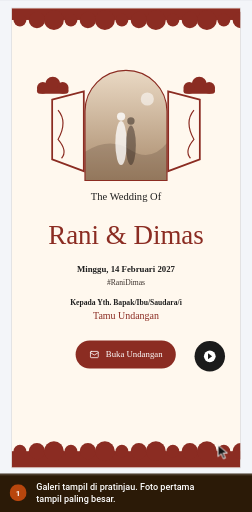
t = 0.00 s
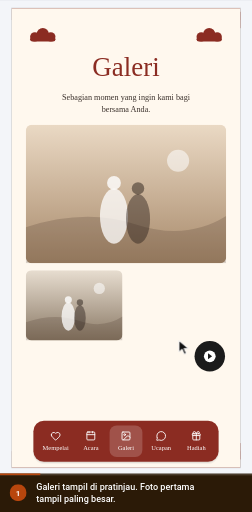
t = 0.76 s
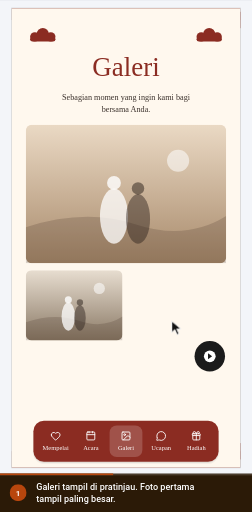
t = 2.13 s
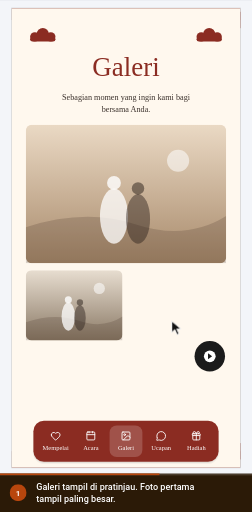
t = 3.01 s
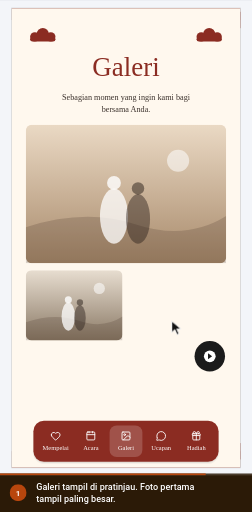
t = 3.88 s
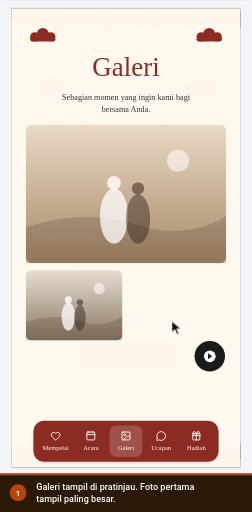
t = 4.75 s

The animated SVG that drew these frames (rendered in a browser with its animation timeline set to each time). Animation: 4 CSS @keyframes rules; one cycle of 5.20 s, repeats indefinitely.

<svg xmlns="http://www.w3.org/2000/svg" viewBox="0 0 445 904" width="445" height="904" role="img" aria-labelledby="ttl dsc" font-family='Roboto,-apple-system,BlinkMacSystemFont,"Segoe UI",system-ui,sans-serif' data-total="5.2" data-steps="0">
<title id="ttl">Galeri Foto di pratinjau</title>
<desc id="dsc">1. Galeri tampil di pratinjau. Foto pertama tampil paling besar.</desc>
<style>#e-pvG{transform-box:fill-box;transform-origin:center;opacity:1;animation:v0 5.2s infinite}@keyframes v0{0%{opacity:0;animation-timing-function:cubic-bezier(0.23,1,0.32,1)}5%{opacity:1}91.346%{opacity:1}100%{opacity:0}}
#cur{animation:cur 5.2s infinite}@keyframes cur{0%{transform:translate(385px,786px);animation-timing-function:cubic-bezier(0.77,0,0.175,1)}24.231%{transform:translate(303.2px,567px);animation-timing-function:cubic-bezier(0.77,0,0.175,1)}91.346%{transform:translate(303.2px,567px);animation-timing-function:cubic-bezier(0.77,0,0.175,1)}100%{transform:translate(385px,786px);animation-timing-function:cubic-bezier(0.77,0,0.175,1)}}
#c0,#n0{opacity:1;animation:c0 5.2s infinite}@keyframes c0{0%{opacity:1}91.346%{opacity:1}95.192%{opacity:0}99.038%{opacity:0}100%{opacity:1}}
#prog{transform-origin:0 0;transform:scaleX(1);animation:prog 5.2s linear infinite}@keyframes prog{0%{transform:scaleX(0)}91.346%{transform:scaleX(1)}100%{transform:scaleX(1)}}
@media (prefers-reduced-motion:reduce){*{animation:none!important}#cur{display:none}}</style>
<defs><clipPath id="stage"><rect x="0" y="0" width="445" height="836"/></clipPath></defs>
<rect x="0" y="0" width="445" height="904" rx="0" fill="#eef1f5"/>
<g clip-path="url(#stage)"><g id="world" transform="translate(-731.5 -95.19) scale(1.0347)">
<defs><linearGradient id="ph0" x1="0" y1="0" x2="0" y2="1"><stop offset="0" stop-color="#ead9c4"/><stop offset="1" stop-color="#a88a6b"/></linearGradient><linearGradient id="ph1" x1="0" y1="0" x2="0" y2="1"><stop offset="0" stop-color="#d7e0e3"/><stop offset="1" stop-color="#7d929a"/></linearGradient><linearGradient id="ph2" x1="0" y1="0" x2="0" y2="1"><stop offset="0" stop-color="#f0dad6"/><stop offset="1" stop-color="#ae7d78"/></linearGradient><linearGradient id="ph3" x1="0" y1="0" x2="0" y2="1"><stop offset="0" stop-color="#dfe4cf"/><stop offset="1" stop-color="#8b996a"/></linearGradient><linearGradient id="ph4" x1="0" y1="0" x2="0" y2="1"><stop offset="0" stop-color="#e7ddd0"/><stop offset="1" stop-color="#8a7965"/></linearGradient><linearGradient id="ph5" x1="0" y1="0" x2="0" y2="1"><stop offset="0" stop-color="#dad5e7"/><stop offset="1" stop-color="#8981a5"/></linearGradient><linearGradient id="ph6" x1="0" y1="0" x2="0" y2="1"><stop offset="0" stop-color="#55524d"/><stop offset="1" stop-color="#262523"/></linearGradient></defs>
<rect x="0" y="0" width="1440" height="900" rx="0" fill="#f3f5f9"/><rect x="0" y="0" width="1440" height="44" rx="0" fill="#4497ca"/><g transform="translate(17 13) scale(0.75)" fill="none" stroke="#ffffff" stroke-width="2" stroke-linecap="round" stroke-linejoin="round"><path d="M18 6 6 18"/><path d="m6 6 12 12"/></g><circle cx="61" cy="22" r="12" fill="#ffffff"/><circle cx="61" cy="22" r="6" fill="#4497ca"/><text x="83" y="26" font-size="12" fill="#ffffff">Landing Page Studio</text><circle cx="213" cy="22" r="1.6" fill="#ffffff"/><text x="223" y="26" font-size="12" fill="#ffffff">Undangan Rani &amp; Dimas</text><rect x="1250.5" y="10.5" width="93" height="24" rx="4" fill="none" stroke="rgba(255,255,255,.6)" stroke-width="1"/><text x="1297" y="26" font-size="11" font-weight="600" fill="#ffffff" text-anchor="middle">View analytics</text><text x="1356" y="26" font-size="12" fill="#ffffff">Rina</text><circle cx="1412" cy="22" r="12" fill="#ffffff"/><text x="1412" y="26" font-size="11" font-weight="500" fill="#4497ca" text-anchor="middle">R</text><rect x="0" y="44" width="1440" height="48" rx="0" fill="#ffffff"/><line x1="0" y1="92" x2="1440" y2="92" stroke="#dcdfe4" stroke-width="1"/><line x1="399" y1="44" x2="399" y2="900" stroke="#dcdfe4" stroke-width="1"/><text x="16" y="70" font-size="12" font-weight="500" fill="#5b6675">Code</text><text x="60" y="70" font-size="12" font-weight="500" fill="#5b6675">Media</text><text x="109" y="70" font-size="12" font-weight="500" fill="#5b6675">Security</text><text x="169" y="70" font-size="12" font-weight="500" fill="#5b6675">Settings</text><rect x="230" y="57" width="16" height="16" rx="3.52" fill="#4a9de8"/><circle cx="235.92" cy="65" r="3.2" fill="none" stroke="#ffffff" stroke-width="1.28"/><circle cx="240.08" cy="65" r="3.2" fill="none" stroke="#ffffff" stroke-width="1.28"/><text x="253" y="70" font-size="12" font-weight="700" fill="#0f161e">NikahKit</text><defs><linearGradient id="nkInd" x1="0" x2="1"><stop offset="0" stop-color="#09afed"/><stop offset="1" stop-color="#66d1f9"/></linearGradient></defs><rect x="250" y="87" width="28" height="5" rx="2" fill="url(#nkInd)"/><g transform="translate(418 57) scale(0.8333333333333334)" fill="none" stroke="#5b6675" stroke-width="2" stroke-linecap="round" stroke-linejoin="round"><rect width="18" height="18" x="3" y="3" rx="2"/><path d="M9 3v18"/></g><g transform="translate(452 57) scale(0.8333333333333334)" fill="none" stroke="#5b6675" stroke-width="2" stroke-linecap="round" stroke-linejoin="round"><rect width="18" height="11" x="3" y="11" rx="2" ry="2"/><path d="M7 11V7a5 5 0 0 1 10 0v4"/></g><rect x="492.5" y="52.5" width="205" height="30" rx="4" fill="#e8f9ef" stroke="#15c15d" stroke-width="1"/><text x="501" y="73" font-size="14" fill="#166534">Only you are editing this page</text><rect x="858.5" y="50.5" width="123" height="33" rx="4" fill="#f6f9fc" stroke="#dcdfe4" stroke-width="1"/><g transform="translate(867 60) scale(0.5833333333333334)" fill="none" stroke="#5b6675" stroke-width="2" stroke-linecap="round" stroke-linejoin="round"><rect width="20" height="14" x="2" y="3" rx="2"/><line x1="8" x2="16" y1="21" y2="21"/><line x1="12" x2="12" y1="17" y2="21"/></g><g transform="translate(897 60) scale(0.5833333333333334)" fill="none" stroke="#5b6675" stroke-width="2" stroke-linecap="round" stroke-linejoin="round"><rect width="20" height="14" x="2" y="3" rx="2"/><line x1="8" x2="16" y1="21" y2="21"/><line x1="12" x2="12" y1="17" y2="21"/></g><g transform="translate(927 60) scale(0.5833333333333334)" fill="none" stroke="#5b6675" stroke-width="2" stroke-linecap="round" stroke-linejoin="round"><rect width="16" height="20" x="4" y="2" rx="2" ry="2"/><line x1="12" x2="12.01" y1="18" y2="18"/></g><rect x="952" y="54" width="26" height="26" rx="3" fill="#ffffff"/><g transform="translate(957 60) scale(0.5833333333333334)" fill="none" stroke="#5b6675" stroke-width="2" stroke-linecap="round" stroke-linejoin="round"><rect width="14" height="20" x="5" y="2" rx="2" ry="2"/><path d="M12 18h.01"/></g><rect x="990.5" y="53.5" width="35" height="27" rx="4" fill="#ffffff" stroke="#dcdfe4" stroke-width="2"/><g transform="translate(1000 59) scale(0.6666666666666666)" fill="none" stroke="#5b6675" stroke-width="2" stroke-linecap="round" stroke-linejoin="round"><circle cx="11" cy="11" r="8"/><path d="m21 21-4.3-4.3"/></g><rect x="1193" y="50" width="82" height="34" rx="4" fill="#ffffff" stroke="#e8ebef" stroke-width="2"/><text x="1201" y="72" font-size="13" font-weight="500" fill="#223548">Simpan</text><g transform="translate(1250.5 59.5) scale(0.625)" fill="none" stroke="#223548" stroke-width="2" stroke-linecap="round" stroke-linejoin="round"><path d="M15 2H6a2 2 0 0 0-2 2v16a2 2 0 0 0 2 2h12a2 2 0 0 0 2-2V7Z"/><path d="M14 2v4a2 2 0 0 0 2 2h4"/><path d="M10 9H8"/><path d="M16 13H8"/><path d="M16 17H8"/></g><rect x="1283" y="50" width="151" height="34" rx="4" fill="#0899cf"/><text x="1403" y="72" font-size="13" font-weight="500" fill="#ffffff" text-anchor="end">Simpan &amp; Terbitkan</text><g transform="translate(1410.5 59.5) scale(0.625)" fill="none" stroke="#ffffff" stroke-width="2" stroke-linecap="round" stroke-linejoin="round"><path d="M4.5 16.5c-1.5 1.26-2 5-2 5s3.74-.5 5-2c.71-.84.7-2.13-.09-2.91a2.18 2.18 0 0 0-2.91-.09z"/><path d="m12 15-3-3a22 22 0 0 1 2-3.95A12.88 12.88 0 0 1 22 2c0 2.72-.78 7.5-6 11a22.35 22.35 0 0 1-4 2z"/><path d="M9 12H4s.55-3.03 2-4c1.62-1.08 5 0 5 0"/><path d="M12 15v5s3.03-.55 4-2c1.08-1.62 0-5 0-5"/></g><rect x="0" y="92" width="72" height="808" rx="0" fill="#f6f9fc"/><g transform="translate(26 110) scale(0.8333333333333334)" fill="none" stroke="#5b6675" stroke-width="2" stroke-linecap="round" stroke-linejoin="round"><rect width="7" height="7" x="3" y="3" rx="1"/><rect width="7" height="7" x="14" y="3" rx="1"/><rect width="7" height="7" x="14" y="14" rx="1"/><rect width="7" height="7" x="3" y="14" rx="1"/></g><text x="36" y="146" font-size="12" font-weight="500" fill="#5b6675" text-anchor="middle">Template</text><g transform="translate(26 166) scale(0.8333333333333334)" fill="none" stroke="#5b6675" stroke-width="2" stroke-linecap="round" stroke-linejoin="round"><path d="M12 22a1 1 0 0 1 0-20 10 9 0 0 1 10 9 5 5 0 0 1-5 5h-2.25a1.75 1.75 0 0 0-1.4 2.8l.3.4a1.75 1.75 0 0 1-1.4 2.8z"/><circle cx="13.5" cy="6.5" r=".5" fill="currentColor"/><circle cx="17.5" cy="10.5" r=".5" fill="currentColor"/><circle cx="6.5" cy="12.5" r=".5" fill="currentColor"/><circle cx="8.5" cy="7.5" r=".5" fill="currentColor"/></g><text x="36" y="202" font-size="12" font-weight="500" fill="#5b6675" text-anchor="middle">Gaya</text><g transform="translate(26 222) scale(0.8333333333333334)" fill="none" stroke="#5b6675" stroke-width="2" stroke-linecap="round" stroke-linejoin="round"><path d="M9 18V5l12-2v13"/><circle cx="6" cy="18" r="3"/><circle cx="18" cy="16" r="3"/></g><text x="36" y="258" font-size="12" font-weight="500" fill="#5b6675" text-anchor="middle">Audio</text><g transform="translate(26 278) scale(0.8333333333333334)" fill="none" stroke="#5b6675" stroke-width="2" stroke-linecap="round" stroke-linejoin="round"><rect width="18" height="18" x="3" y="3" rx="2" ry="2"/><circle cx="9" cy="9" r="2"/><path d="m21 15-3.086-3.086a2 2 0 0 0-2.828 0L6 21"/></g><text x="36" y="314" font-size="12" font-weight="500" fill="#5b6675" text-anchor="middle">Media</text><g transform="translate(26 334) scale(0.8333333333333334)" fill="none" stroke="#5b6675" stroke-width="2" stroke-linecap="round" stroke-linejoin="round"><rect width="18" height="18" x="3" y="3" rx="2"/><path d="M21 9H3"/><path d="M21 15H3"/></g><text x="36" y="370" font-size="12" font-weight="500" fill="#5b6675" text-anchor="middle">Lapisan</text><rect x="0" y="384" width="71" height="52" rx="0" fill="#ffffff"/><rect x="0" y="392" width="3" height="36" rx="1.5" fill="#0899cf"/><g transform="translate(26 390) scale(0.8333333333333334)" fill="none" stroke="#223548" stroke-width="2" stroke-linecap="round" stroke-linejoin="round"><path d="M21.174 6.812a1 1 0 0 0-3.986-3.987L3.842 16.174a2 2 0 0 0-.5.83l-1.321 4.352a.5.5 0 0 0 .623.622l4.353-1.32a2 2 0 0 0 .83-.497z"/><path d="m15 5 4 4"/></g><text x="36" y="426" font-size="12" font-weight="500" fill="#223548" text-anchor="middle">Konten</text><line x1="0" y1="554" x2="71" y2="554" stroke="#eaeaeb" stroke-width="1"/><g transform="translate(27 572) scale(0.75)" fill="none" stroke="#5b6675" stroke-width="2" stroke-linecap="round" stroke-linejoin="round"><circle cx="18" cy="5" r="3"/><circle cx="6" cy="12" r="3"/><circle cx="18" cy="19" r="3"/><line x1="8.59" x2="15.42" y1="13.51" y2="17.49"/><line x1="15.41" x2="8.59" y1="6.51" y2="10.49"/></g><text x="36" y="604" font-size="10" fill="#5b6675" text-anchor="middle">Bagikan</text><g transform="translate(12 625) scale(0.6666666666666666)" fill="none" stroke="#5b6675" stroke-width="2" stroke-linecap="round" stroke-linejoin="round"><path d="M9 14 4 9l5-5"/><path d="M4 9h10.5a5.5 5.5 0 0 1 5.5 5.5a5.5 5.5 0 0 1-5.5 5.5H11"/></g><g transform="translate(44 625) scale(0.6666666666666666)" fill="none" stroke="#cbd2da" stroke-width="2" stroke-linecap="round" stroke-linejoin="round"><path d="m15 14 5-5-5-5"/><path d="M20 9H9.5A5.5 5.5 0 0 0 4 14.5A5.5 5.5 0 0 0 9.5 20H13"/></g><g transform="translate(27 660) scale(0.75)" fill="none" stroke="#5b6675" stroke-width="2" stroke-linecap="round" stroke-linejoin="round"><rect width="14" height="20" x="5" y="2" rx="2" ry="2"/><path d="M12 18h.01"/></g><text x="36" y="692" font-size="10" fill="#5b6675" text-anchor="middle">Mobile</text><g transform="translate(27 708) scale(0.75)" fill="none" stroke="#0779a6" stroke-width="2" stroke-linecap="round" stroke-linejoin="round"><path d="M14 4.1 12 6"/><path d="m5.1 8-2.9-.8"/><path d="m6 12-1.9 2"/><path d="M7.2 2.2 8 5.1"/><path d="M9.037 9.69a.498.498 0 0 1 .653-.653l11 4.5a.5.5 0 0 1-.074.949l-4.349 1.041a1 1 0 0 0-.74.739l-1.04 4.35a.5.5 0 0 1-.95.074z"/></g><text x="36" y="740" font-size="10" fill="#0779a6" text-anchor="middle">Klik aktif</text><g transform="translate(27 756) scale(0.75)" fill="none" stroke="#5b6675" stroke-width="2" stroke-linecap="round" stroke-linejoin="round"><path d="M21 21H8a2 2 0 0 1-1.42-.587l-3.994-3.999a2 2 0 0 1 0-2.828l10-10a2 2 0 0 1 2.829 0l5.999 6a2 2 0 0 1 0 2.828L12.834 21"/><path d="m5.082 11.09 8.828 8.828"/></g><text x="36" y="788" font-size="10" fill="#5b6675" text-anchor="middle">Kosongkan</text><g transform="translate(27 804) scale(0.75)" fill="none" stroke="#5b6675" stroke-width="2" stroke-linecap="round" stroke-linejoin="round"><circle cx="12" cy="12" r="10"/><path d="M9.09 9a3 3 0 0 1 5.83 1c0 2-3 3-3 3"/><path d="M12 17h.01"/></g><text x="36" y="836" font-size="10" fill="#5b6675" text-anchor="middle">Bantuan</text><rect x="0" y="851" width="71" height="49" rx="0" fill="#f6f9fc"/><line x1="0" y1="851" x2="71" y2="851" stroke="#eaeaeb" stroke-width="1"/><circle cx="36" cy="868" r="4" fill="#166534"/><text x="36" y="888" font-size="10" fill="#5b6675" text-anchor="middle">Tersimpan</text><rect x="72" y="92" width="327" height="808" rx="0" fill="#ffffff"/><rect x="726" y="105" width="392" height="786" rx="0" fill="rgba(16,24,40,.06)"/><rect x="727" y="106" width="390" height="784" rx="0" fill="#fdf6ee"/>
<rect x="726" y="105" width="392" height="786" rx="0" fill="rgba(16,24,40,.06)"/><defs><clipPath id="k367"><rect x="727" y="106" width="390" height="784"/></clipPath></defs><g clip-path="url(#k367)"><rect x="727" y="106" width="390" height="784" rx="0" fill="#fff8ee"/><rect x="727" y="106" width="390" height="20" rx="0" fill="#8b2c22"/><circle cx="741" cy="126" r="11" fill="#8b2c22"/><circle cx="770" cy="126" r="14" fill="#8b2c22"/><circle cx="799" cy="126" r="17" fill="#8b2c22"/><circle cx="828" cy="126" r="11" fill="#8b2c22"/><circle cx="857" cy="126" r="14" fill="#8b2c22"/><circle cx="886" cy="126" r="17" fill="#8b2c22"/><circle cx="915" cy="126" r="11" fill="#8b2c22"/><circle cx="944" cy="126" r="14" fill="#8b2c22"/><circle cx="973" cy="126" r="17" fill="#8b2c22"/><circle cx="1002" cy="126" r="11" fill="#8b2c22"/><circle cx="1031" cy="126" r="14" fill="#8b2c22"/><circle cx="1060" cy="126" r="17" fill="#8b2c22"/><circle cx="1089" cy="126" r="11" fill="#8b2c22"/><circle cx="1118" cy="126" r="14" fill="#8b2c22"/><rect x="727" y="862" width="390" height="28" rx="0" fill="#8b2c22"/><circle cx="741" cy="862" r="11" fill="#8b2c22"/><circle cx="770" cy="862" r="14" fill="#8b2c22"/><circle cx="799" cy="862" r="17" fill="#8b2c22"/><circle cx="828" cy="862" r="11" fill="#8b2c22"/><circle cx="857" cy="862" r="14" fill="#8b2c22"/><circle cx="886" cy="862" r="17" fill="#8b2c22"/><circle cx="915" cy="862" r="11" fill="#8b2c22"/><circle cx="944" cy="862" r="14" fill="#8b2c22"/><circle cx="973" cy="862" r="17" fill="#8b2c22"/><circle cx="1002" cy="862" r="11" fill="#8b2c22"/><circle cx="1031" cy="862" r="14" fill="#8b2c22"/><circle cx="1060" cy="862" r="17" fill="#8b2c22"/><circle cx="1089" cy="862" r="11" fill="#8b2c22"/><circle cx="1118" cy="862" r="14" fill="#8b2c22"/><circle cx="797" cy="236" r="13" fill="#8b2c22"/><circle cx="780" cy="242" r="10" fill="#8b2c22"/><circle cx="814" cy="242" r="10" fill="#8b2c22"/><rect x="770" y="242" width="54" height="10" rx="5" fill="#8b2c22"/><circle cx="1047" cy="236" r="13" fill="#8b2c22"/><circle cx="1030" cy="242" r="10" fill="#8b2c22"/><circle cx="1064" cy="242" r="10" fill="#8b2c22"/><rect x="1020" y="242" width="54" height="10" rx="5" fill="#8b2c22"/><path d="M796 262 L850 248 L850 384 L796 364 Z M1048 262 L994 248 L994 384 L1048 364 Z" fill="none" stroke="#8b2c22" stroke-width="3"/><path d="M806 280 Q823 300 806 330 Q823 350 812 362 M1038 280 Q1021 300 1038 330 Q1021 350 1032 362" fill="none" stroke="#8b2c22" stroke-width="2"/><defs><clipPath id="arch"><path d="M852 400 V282 A70 70 0 0 1 992 282 V400 Z"/></clipPath></defs><g clip-path="url(#arch)"><defs><clipPath id="k366"><rect x="852" y="212" width="140" height="188"/></clipPath></defs><g clip-path="url(#k366)"><rect x="852" y="212" width="140" height="188" rx="0" fill="url(#ph0)"/><path d="M852 400 L852 351.12 Q894 324.8 929 347.36 T992 336.08000000000004 L992 400 Z" fill="rgba(60,40,30,.2)"/><circle cx="958.4" cy="260.88" r="11.200000000000001" fill="rgba(255,255,255,.55)"/><ellipse cx="913.6" cy="336.08000000000004" rx="9.8" ry="37.6" fill="rgba(255,255,255,.75)"/><circle cx="913.6" cy="290.96" r="7" fill="rgba(255,255,255,.8)"/><ellipse cx="930.4" cy="339.84000000000003" rx="8.4" ry="33.839999999999996" fill="rgba(40,30,25,.45)"/><circle cx="930.4" cy="298.48" r="6.3" fill="rgba(40,30,25,.5)"/></g></g><path d="M852 400 V282 A70 70 0 0 1 992 282 V400 Z" fill="none" stroke="#8b2c22" stroke-width="2"/><text x="922" y="433" font-size="18" fill="#1f1f1f" text-anchor="middle" font-family="Georgia,'Times New Roman',serif">The Wedding Of</text><text x="922" y="508" font-size="46" fill="#8b2c22" text-anchor="middle" font-family="'Pinyon Script','Snell Roundhand','Apple Chancery','Brush Script MT',cursive">Rani &amp; Dimas</text><text x="922" y="557" font-size="15" font-weight="700" fill="#1f1f1f" text-anchor="middle" font-family="Georgia,'Times New Roman',serif">Minggu, 14 Februari 2027</text><text x="922" y="578" font-size="13" fill="#3a302b" text-anchor="middle" font-family="Georgia,'Times New Roman',serif">#RaniDimas</text><text x="922" y="613" font-size="13" font-weight="700" fill="#1f1f1f" text-anchor="middle" font-family="Georgia,'Times New Roman',serif">Kepada Yth. Bapak/Ibu/Saudara/i</text><text x="922" y="637" font-size="17" fill="#8b2c22" text-anchor="middle" font-family="Georgia,'Times New Roman',serif">Tamu Undangan</text><rect x="836" y="673" width="171" height="48" rx="24" fill="#8b2c22"/><g transform="translate(860 689) scale(0.6666666666666666)" fill="none" stroke="#ffffff" stroke-width="2" stroke-linecap="round" stroke-linejoin="round"><path d="m22 7-8.991 5.727a2 2 0 0 1-2.009 0L2 7"/><rect x="2" y="4" width="20" height="16" rx="2"/></g><text x="936" y="702" font-size="15" fill="#ffffff" text-anchor="middle" font-family="Georgia,'Times New Roman',serif">Buka Undangan</text><circle cx="1065" cy="700" r="26" fill="#1b1b1b"/><circle cx="1065" cy="700" r="10" fill="#ffffff"/><path d="M1062 695 L1069 700 L1062 705 Z" fill="#1b1b1b"/></g>
<g id="e-pvG"><rect x="726" y="105" width="392" height="786" rx="0" fill="rgba(16,24,40,.06)"/><defs><clipPath id="k370"><rect x="727" y="106" width="390" height="784"/></clipPath></defs><g clip-path="url(#k370)"><rect x="727" y="106" width="390" height="784" rx="0" fill="#fff8ee"/><circle cx="780" cy="150" r="10.4" fill="#8b2c22"/><circle cx="766.4" cy="154.8" r="8" fill="#8b2c22"/><circle cx="793.6" cy="154.8" r="8" fill="#8b2c22"/><rect x="758.4" y="154.8" width="43.2" height="8" rx="4" fill="#8b2c22"/><circle cx="1064" cy="150" r="10.4" fill="#8b2c22"/><circle cx="1050.4" cy="154.8" r="8" fill="#8b2c22"/><circle cx="1077.6" cy="154.8" r="8" fill="#8b2c22"/><rect x="1042.4" y="154.8" width="43.2" height="8" rx="4" fill="#8b2c22"/><text x="922" y="222" font-size="46" fill="#8b2c22" text-anchor="middle" font-family="'Pinyon Script','Snell Roundhand','Apple Chancery','Brush Script MT',cursive">Galeri</text><text x="922" y="262" font-size="14" fill="#3a302b" text-anchor="middle" font-family="Georgia,'Times New Roman',serif">Sebagian momen yang ingin kami bagi</text><text x="922" y="283" font-size="14" fill="#3a302b" text-anchor="middle" font-family="Georgia,'Times New Roman',serif">bersama Anda.</text><defs><clipPath id="k368"><rect x="751" y="305" width="342" height="236"/></clipPath></defs><g clip-path="url(#k368)"><rect x="751" y="305" width="342" height="236" rx="10" fill="url(#ph0)"/><path d="M751 541 L751 479.64 Q853.6 446.6 939.1 474.91999999999996 T1093 460.76 L1093 541 Z" fill="rgba(60,40,30,.2)"/><circle cx="1010.9200000000001" cy="366.36" r="18.88" fill="rgba(255,255,255,.55)"/><ellipse cx="901.48" cy="460.76" rx="23.94" ry="47.2" fill="rgba(255,255,255,.75)"/><circle cx="901.48" cy="404.12" r="11.8" fill="rgba(255,255,255,.8)"/><ellipse cx="942.52" cy="465.48" rx="20.52" ry="42.48" fill="rgba(40,30,25,.45)"/><circle cx="942.52" cy="413.56" r="10.62" fill="rgba(40,30,25,.5)"/></g><defs><clipPath id="k369"><rect x="751" y="553" width="165" height="120"/></clipPath></defs><g clip-path="url(#k369)"><rect x="751" y="553" width="165" height="120" rx="10" fill="url(#ph4)"/><path d="M751 673 L751 641.8 Q800.5 625 841.75 639.4 T916 632.2 L916 673 Z" fill="rgba(60,40,30,.2)"/><circle cx="876.4" cy="584.2" r="9.6" fill="rgba(255,255,255,.55)"/><ellipse cx="823.6" cy="632.2" rx="11.55" ry="24" fill="rgba(255,255,255,.75)"/><circle cx="823.6" cy="603.4" r="6" fill="rgba(255,255,255,.8)"/><ellipse cx="843.4" cy="634.6" rx="9.9" ry="21.599999999999998" fill="rgba(40,30,25,.45)"/><circle cx="843.4" cy="608.2" r="5.3999999999999995" fill="rgba(40,30,25,.5)"/></g><rect x="764" y="812" width="316" height="70" rx="18" fill="rgba(16,24,40,.08)"/><rect x="763" y="814" width="318" height="70" rx="20" fill="rgba(16,24,40,.04)"/><rect x="764" y="810" width="316" height="70" rx="18" fill="#8b2c22"/><g transform="translate(793 827) scale(0.75)" fill="none" stroke="#ffffff" stroke-width="2" stroke-linecap="round" stroke-linejoin="round"><path d="M2 9.5a5.5 5.5 0 0 1 9.591-3.676.56.56 0 0 0 .818 0A5.49 5.49 0 0 1 22 9.5c0 2.29-1.5 4-3 5.5l-5.492 5.313a2 2 0 0 1-3 .019L5 15c-1.5-1.5-3-3.2-3-5.5"/></g><text x="802" y="860" font-size="11" fill="#ffffff" text-anchor="middle" font-family="Georgia,'Times New Roman',serif">Mempelai</text><g transform="translate(853 827) scale(0.75)" fill="none" stroke="#ffffff" stroke-width="2" stroke-linecap="round" stroke-linejoin="round"><path d="M8 2v3"/><path d="M16 2v3"/><rect x="3" y="3" width="18" height="18" rx="2"/><path d="M3 9h18"/></g><text x="862" y="860" font-size="11" fill="#ffffff" text-anchor="middle" font-family="Georgia,'Times New Roman',serif">Acara</text><rect x="894" y="818" width="56" height="54" rx="12" fill="rgba(255,255,255,.18)"/><g transform="translate(913 827) scale(0.75)" fill="none" stroke="#ffffff" stroke-width="2" stroke-linecap="round" stroke-linejoin="round"><rect width="18" height="18" x="3" y="3" rx="2" ry="2"/><circle cx="9" cy="9" r="2"/><path d="m21 15-3.086-3.086a2 2 0 0 0-2.828 0L6 21"/></g><text x="922" y="860" font-size="11" fill="#ffffff" text-anchor="middle" font-family="Georgia,'Times New Roman',serif">Galeri</text><g transform="translate(973 827) scale(0.75)" fill="none" stroke="#ffffff" stroke-width="2" stroke-linecap="round" stroke-linejoin="round"><path d="M2.992 16.342a2 2 0 0 1 .094 1.167l-1.065 3.29a1 1 0 0 0 1.236 1.168l3.413-.998a2 2 0 0 1 1.099.092 10 10 0 1 0-4.777-4.719"/></g><text x="982" y="860" font-size="11" fill="#ffffff" text-anchor="middle" font-family="Georgia,'Times New Roman',serif">Ucapan</text><g transform="translate(1033 827) scale(0.75)" fill="none" stroke="#ffffff" stroke-width="2" stroke-linecap="round" stroke-linejoin="round"><path d="M12 7v14"/><path d="M20 11v8a2 2 0 0 1-2 2H6a2 2 0 0 1-2-2v-8"/><path d="M7.5 7a1 1 0 0 1 0-5A4.8 8 0 0 1 12 7a4.8 8 0 0 1 4.5-5 1 1 0 0 1 0 5"/><rect x="3" y="7" width="18" height="4" rx="1"/></g><text x="1042" y="860" font-size="11" fill="#ffffff" text-anchor="middle" font-family="Georgia,'Times New Roman',serif">Hadiah</text><circle cx="1065" cy="700" r="26" fill="#1b1b1b"/><circle cx="1065" cy="700" r="10" fill="#ffffff"/><path d="M1062 695 L1069 700 L1062 705 Z" fill="#1b1b1b"/></g></g>

</g></g>

<g id="cur"><path d="M0 0 L0 20 L5.5 15 L9.5 24 L13 22.5 L9 13.8 L16.5 13.8 Z" fill="#111" stroke="#fff" stroke-width="1.6" stroke-linejoin="round"/></g>
<rect x="0" y="836" width="445" height="68" rx="0" fill="#2b1a07"/><rect x="0" y="836" width="445" height="3" fill="rgba(255,255,255,.18)"/><rect id="prog" x="0" y="836" width="445" height="3" fill="#b8460d"/>
<g id="n0"><circle cx="32" cy="870" r="15" fill="#b8460d"/><text x="32" y="875" font-size="14" font-weight="700" fill="#ffffff" text-anchor="middle">1</text></g><g id="c0"><text x="64" y="865" font-size="16" fill="#ffffff" font-weight="500"><tspan x="64" dy="0">Galeri tampil di pratinjau. Foto pertama</tspan><tspan x="64" dy="22">tampil paling besar.</tspan></text></g>
</svg>
